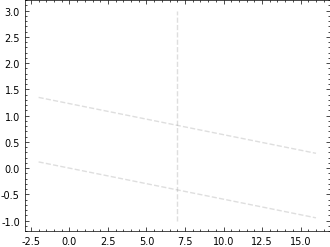

Write the Python code that produced this figure. (Note: this script raises an exception after producing the figure.)
import numpy as np
import matplotlib.pyplot as plt

## System parameters

T = 298.15          # Temperature (K)

k = (1 / np.log10(np.exp(1)))           # Constant k

C = np.array((96485.3321, 8.31446261815324, 1, 1))          # (0) Faraday constant (C/mol), (1) Universal gas constant (J/K mol), (2) Hydrogen partial pressure (atm), (3) Oxygen partial pressure (atm)

## Gibbs free energy change

def Gibbs_Free_Energy_Proton(pH):
    dG_Proton = -((k * C[1] * T * pH) *1E-03)        # Proton Gibbs free energy (kJ/mol)

    return dG_Proton

def Gibbs_Free_Energy_Electron(E):
    dG_Electron = -((C[0] * E) * 1E-03)          # Electron Gibbs free energy (kJ/mol)

    return dG_Electron

## Potential - pH grid

pH = np.linspace(-2, 16, 5000)         # pH

E = np.linspace(2, -2, 5000)           # redox potential (V)

dG_Proton_Grid, dG_Electron_Grid = np.meshgrid(Gibbs_Free_Energy_Proton(pH), Gibbs_Free_Energy_Electron(E))

## Hydrogen evolution reaction

E_HER = 0.000           # Standard reduction potential HER (V)
n_HER = 2           # Number of electrons exchanged in the HER reaction

E_pH_HER = (E_HER + (((k *C[1] * T) / (n_HER * C[0])) * (- np.log10(C[2]))) + (((-2 * k * C[1] * T) / (n_HER * C[0])) * (pH)))

## Oxygen reduction reaction

E_ORR = 1.229           # Standard reduction potential ORR (V)
n_ORR = 4           # Number of electrons exchanged in the ORR reaction

E_pH_ORR = (E_ORR + (((k *C[1] * T) / (n_ORR * C[0])) * (- np.log10(C[3]))) + (((-4 * k * C[1] * T) / (n_ORR * C[0])) * (pH)))

## Pourbaix diagram

plt.rcParams['font.family'] = 'times new roman'         # Set font type
plt.rcParams['mathtext.fontset'] = 'dejavuserif'

plt.rcParams['axes.labelsize'] = 7          # Set font sizes
plt.rcParams['xtick.labelsize'] = 7
plt.rcParams['ytick.labelsize'] = 7
plt.rcParams['legend.fontsize'] = 7
plt.rcParams['font.size'] = 7

plt.rcParams['xtick.direction'] = 'in'          # Set x-axis properties
plt.rcParams['xtick.major.size'] = 3
plt.rcParams['xtick.major.width'] = 0.5
plt.rcParams['xtick.minor.size'] = 1.5
plt.rcParams['xtick.minor.width'] = 0.5
plt.rcParams['xtick.minor.visible'] = True
plt.rcParams['xtick.top'] = True

plt.rcParams['ytick.direction'] = 'in'          # Set y-axis properties
plt.rcParams['ytick.major.size'] = 3
plt.rcParams['ytick.major.width'] = 0.5
plt.rcParams['ytick.minor.size'] = 1.5
plt.rcParams['ytick.minor.width'] = 0.5
plt.rcParams['ytick.minor.visible'] = True
plt.rcParams['ytick.right'] = True

plt.rcParams['axes.linewidth'] = 0.5            # Set line/marker properties
plt.rcParams['lines.linewidth'] = 1.0
plt.rcParams['lines.markersize'] = 0.5

plt.rcParams['legend.frameon'] = False          # Set legend frame

plt.rcParams['savefig.bbox'] = 'tight'          # Set save options
plt.rcParams['savefig.pad_inches'] = 0.01

plt.rcParams['figure.figsize'] = ((100 / 25.4), (1 * 3))          # Set the figure size

fig_Pourbaix_Diagram, ax1 = plt.subplots()

def Plot_Pourbaix_Diagram():
    ax1.plot(pH, E_pH_HER, '--', color = '#7E7E7E', alpha = 0.25)
    ax1.plot(pH, E_pH_ORR, '--', color = '#7E7E7E', alpha = 0.25)

    ax1.plot(np.repeat(7, 100), np.linspace(-1, 3, 100), '--', color = '#7E7E7E', alpha = 0.25)

    M = np.array((1E-06, 1E-04, 1E-02))

    for i in range(0, len(M)):

        ## Thermodynamic data

        dG_H2O = np.array((-237.129))         # Thermodynamic data - (0) H2O

        dG_Metal_Species = np.array((0, 50.0, 65.5, -146.0, -129.7, -359.5, -258.5, -183.6))         # Thermodynamic data - (0) Cu, (1) Cu+, (2) Cu2+, (3) Cu2O, (4) CuO, (5) Cu(OH)2, (6) HCuO2-, (7) CuO22-

        dG_Metal_Species[1] = (dG_Metal_Species[1] + (C[1] * T * np.log(M[i]) * 1E-03))          # Concentration (activity) adjustment Cu+

        dG_Metal_Species[2] = (dG_Metal_Species[2] + (C[1] * T * np.log(M[i]) * 1E-03))          # Concentration (activity) adjustment Cu2+

        dG_Metal_Species[6] = (dG_Metal_Species[6] + (C[1] * T * np.log(M[i]) * 1E-03))          # Concentration (activity) adjustment HCuO2-

        dG_Metal_Species[7] = (dG_Metal_Species[7] + (C[1] * T * np.log(M[i]) * 1E-03))          # Concentration (activity) adjustment CuO22-

        ## Gibbs free energy mimimization

        dG_H2O_Grid = np.full_like(dG_Proton_Grid, dG_H2O)

        dG_Cu_Grid_0 = np.full_like(dG_Proton_Grid, dG_Metal_Species[0])

        dG_Cu_Grid_1 = np.full_like(dG_Proton_Grid, dG_Metal_Species[1])

        dG_Cu_Grid_2 = np.full_like(dG_Proton_Grid, dG_Metal_Species[2])

        dG_Cu_Grid_3 = np.full_like(dG_Proton_Grid, dG_Metal_Species[3])

        dG_Cu_Grid_4 = np.full_like(dG_Proton_Grid, dG_Metal_Species[4])

        dG_Cu_Grid_5 = np.full_like(dG_Proton_Grid, dG_Metal_Species[5])

        dG_Cu_Grid_6 = np.full_like(dG_Proton_Grid, dG_Metal_Species[6])

        dG_Cu_Grid_7 = np.full_like(dG_Proton_Grid, dG_Metal_Species[7])

        ### Reaction 0 - Cu

        dG_Reaction_0_Grid = (dG_Cu_Grid_0 - dG_Cu_Grid_0)

        ### Reaction 1 - Cu+

        dG_Reaction_1_Grid = ((dG_Cu_Grid_1 + dG_Electron_Grid) - (dG_Cu_Grid_0))

        ### Reaction 2 - Cu2+

        dG_Reaction_2_Grid = ((dG_Cu_Grid_2 + (2 * dG_Electron_Grid)) - (dG_Cu_Grid_0))

        ### Reaction 3 - Cu2O

        dG_Reaction_3_Grid = (((1/2 * dG_Cu_Grid_3) + dG_Proton_Grid + dG_Electron_Grid) - (dG_Cu_Grid_0 + (1/2 * dG_H2O_Grid)))

        ### Reaction 4 - CuO

        dG_Reaction_4_Grid = ((dG_Cu_Grid_4 + (2 * dG_Proton_Grid) + (2 * dG_Electron_Grid)) - (dG_Cu_Grid_0 + dG_H2O_Grid))

        ### Reaction 5 - Cu(OH)2

        dG_Reaction_5_Grid = ((dG_Cu_Grid_5 + (2 * dG_Proton_Grid) + (2 * dG_Electron_Grid)) - (dG_Cu_Grid_0 + (2 * dG_H2O_Grid)))

        ### Reaction 6 - HCuO2-

        dG_Reaction_6_Grid = ((dG_Cu_Grid_6 + (3 * dG_Proton_Grid) + (2 * dG_Electron_Grid)) - (dG_Cu_Grid_0 + (2 * dG_H2O_Grid)))

        ### Reaction 7 - CuO22-

        dG_Reaction_7_Grid = ((dG_Cu_Grid_7 + (4 * dG_Proton_Grid) + (2 * dG_Electron_Grid)) - (dG_Cu_Grid_0 + (2 * dG_H2O_Grid)))

        ### Minimum Gibbs free energy

        dG_Energy_Minimization = np.stack([dG_Reaction_0_Grid, dG_Reaction_1_Grid, dG_Reaction_2_Grid, dG_Reaction_3_Grid, dG_Reaction_4_Grid, dG_Reaction_5_Grid, dG_Reaction_6_Grid, dG_Reaction_7_Grid], axis = 0)

        dG_Pourbaix_Diagram = np.argmin(dG_Energy_Minimization, axis = 0)

        dG_pH_Diff = np.diff(dG_Pourbaix_Diagram, axis = 1)

        dG_E_Diff = np.diff(dG_Pourbaix_Diagram, axis = 0)

        transition_pH = dG_pH_Diff != 0
        transition_E = dG_E_Diff != 0

        rows, cols = dG_Pourbaix_Diagram.shape

        for i in range(0, (rows - 1)):
                for ii in range(0, (cols - 1)):
                    if (transition_pH[i,ii] == 1) or (transition_E[i,ii] == 1):
                        ax1.plot(pH[ii], E[i], '.', color = '#141414')
                    
    ax1.set_xlabel(r'pH')
    ax1.set_xlim([-2, 16])
    ax1.set_xticks(np.arange(-2, 18, 2))
    ax1.set_ylabel(r'Potential E / V vs. SHE')
    ax1.set_ylim([-1, 2])
    ax1.set_yticks(np.arange(-1, 2.5, 0.5))

    plt.text(7.15, 1.85, r'N', fontsize = 6)

    plt.text(0.00, 1.30, r'O$_{2}$', fontsize = 6, rotation = -15, ha = 'center', va = 'center')
    plt.text(0.00, 1.15, r'H$_{2}$O', fontsize = 6, rotation = -15, ha = 'center', va = 'center')

    plt.text(0.00, 0.08, r'H$_{2}$O', fontsize = 6, rotation = -15, ha = 'center', va = 'center')
    plt.text(0.00,-0.08, r'H$_{2}$', fontsize = 6, rotation = -15, ha = 'center', va = 'center')

    fig_Pourbaix_Diagram.tight_layout()
Plot_Pourbaix_Diagram()

def Export_Plot(fig, filename, dpi):
    fig.savefig(f"{filename}.png", dpi = dpi)
    fig.savefig(f"{filename}.jpg", dpi = dpi)
    fig.savefig(f"{filename}.pdf")
    fig.savefig(f"{filename}.svg")

Export_Plot(fig_Pourbaix_Diagram, r'C:\\Users\\<user>\\OneDrive - Proviron Holding nv\\Desktop\\Research Papers\\Paper 1\\E_pH\\E_pH_Cu_I_Activity', 1200)

plt.show()